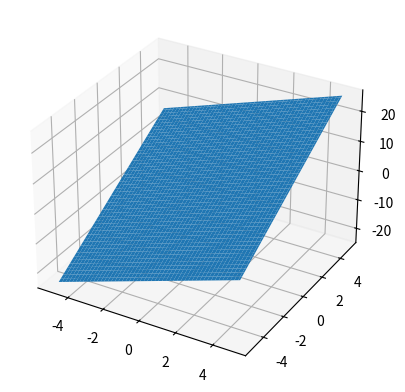

Source code (Python):
import numpy as np
import matplotlib.pyplot as plt

x3 = np.linspace(-5,5,100)
y3 = np.linspace(-5,5,100)
x3,y3 = np.meshgrid(x3, y3)

z = 1 + 2*x3 +3*y3

fig = plt.figure()
ax = fig.add_subplot(111,projection='3d')

ax.plot_surface(x3,y3,z)
plt.show()